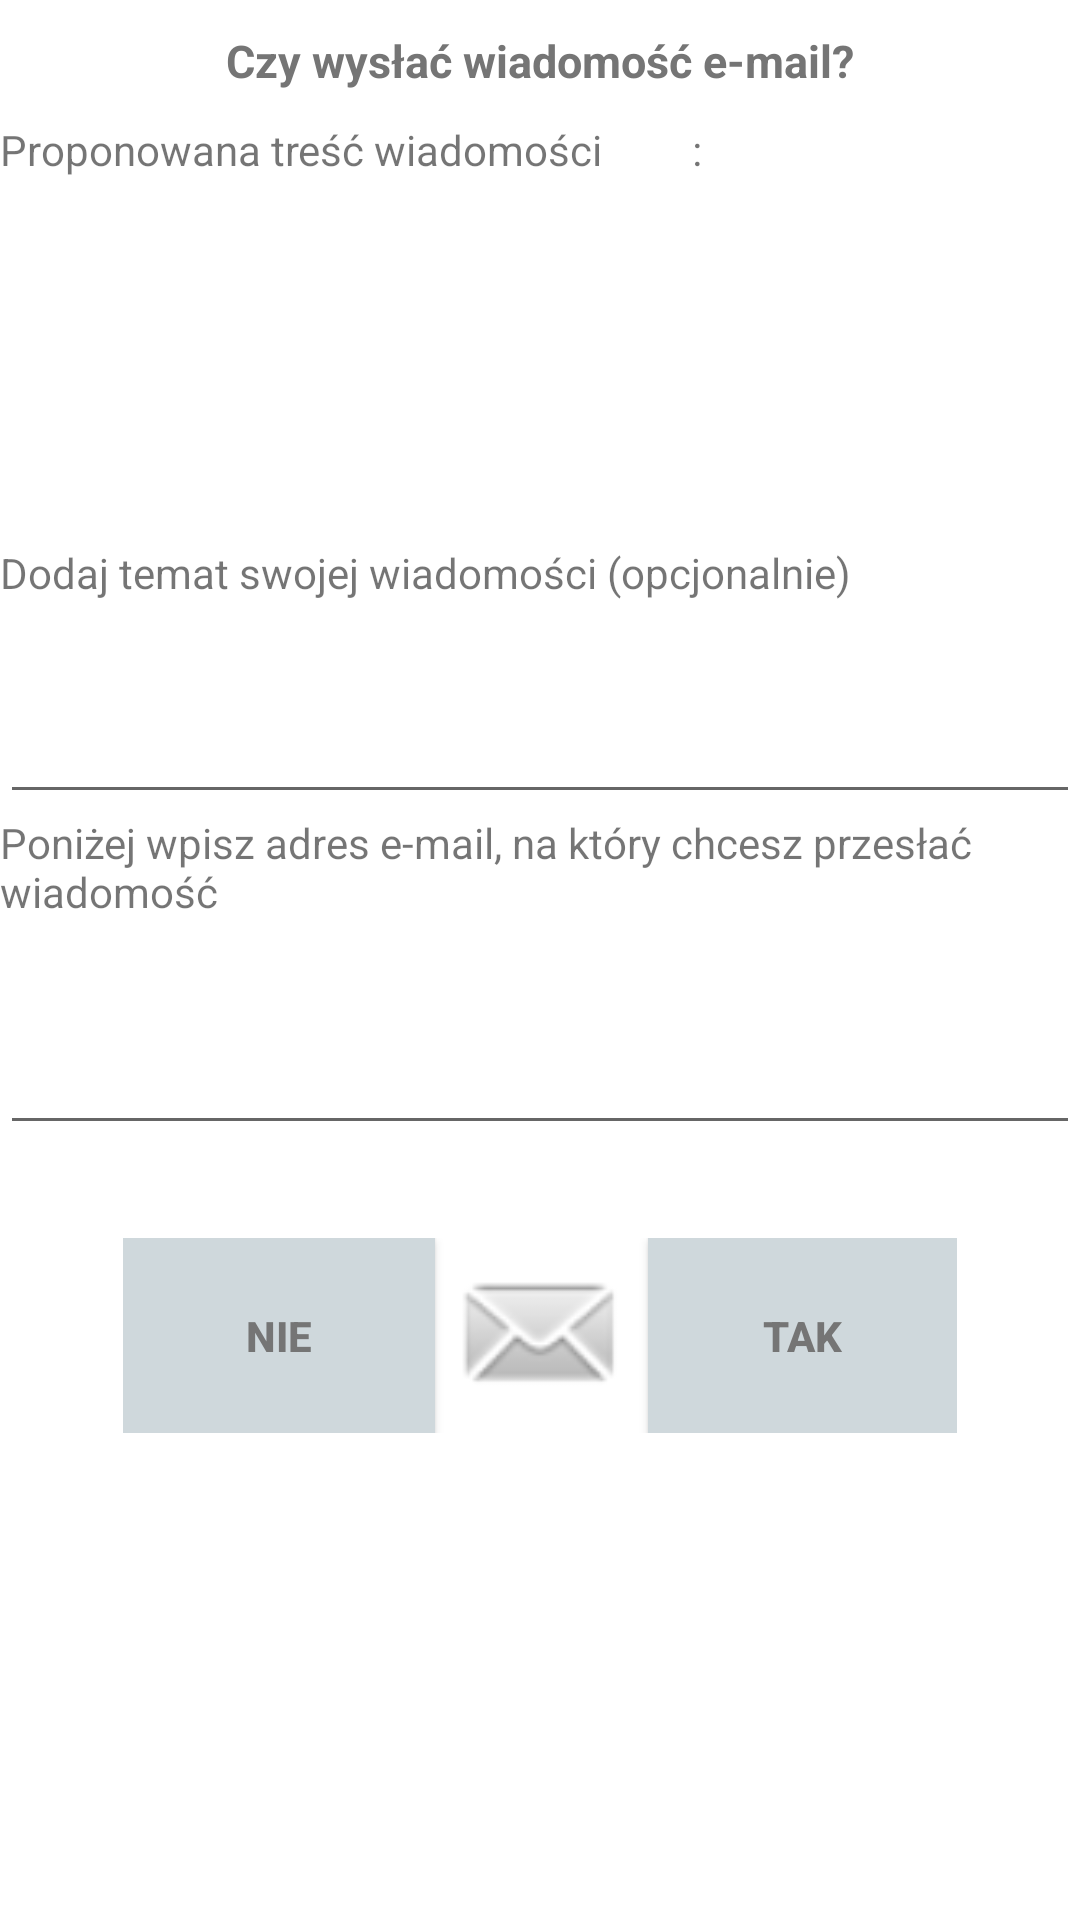

Write the Android layout XML for this screen, with the resource values it uses.
<!-- AndroidManifest.xml: application theme Theme.MyMoneyManager -->
<!-- res/layout/send_msg_dialog.xml -->
<?xml version="1.0" encoding="utf-8"?>
<LinearLayout xmlns:android="http://schemas.android.com/apk/res/android"
    xmlns:app="http://schemas.android.com/apk/res-auto"
    android:id="@+id/smsText"
    android:layout_width="fill_parent"
    android:layout_height="500dp"
    android:layout_margin="@dimen/fab_margin"
    android:background="@color/white"
    android:orientation="vertical">


    <TextView
        android:id="@+id/txt_dia"
        android:layout_width="wrap_content"
        android:layout_height="wrap_content"
        android:layout_gravity="center"
        android:layout_margin="10dp"
        android:text="Czy wysłać wiadomość e-mail?"
        android:textColor="@color/dark_grey"
        android:textSize="15dp"
        android:textStyle="bold" />

    <TextView
        android:id="@+id/textView17"
        android:layout_width="match_parent"
        android:layout_height="wrap_content"
        android:text="Proponowana treść wiadomości
        :" />

    <TextView
        android:id="@+id/smsInfo"
        android:layout_width="match_parent"
        android:layout_height="122dp" />

    <TextView
        android:id="@+id/textView18"
        android:layout_width="match_parent"
        android:layout_height="wrap_content"
        android:text="Dodaj temat swojej wiadomości (opcjonalnie)" />

    <EditText
        android:id="@+id/msgSubject"
        android:layout_width="match_parent"
        android:layout_height="71dp"
        android:ems="10"
        android:inputType="textEmailSubject"
        android:textSize="14sp" />

    <TextView
        android:id="@+id/textView16"
        android:layout_width="match_parent"
        android:layout_height="wrap_content"
        android:text="Poniżej wpisz adres e-mail, na który chcesz przesłać wiadomość" />

    <EditText
        android:id="@+id/emailAddress"
        android:layout_width="match_parent"
        android:layout_height="75dp"
        android:ems="10"
        android:inputType="textEmailAddress" />

    <TextView
        android:id="@+id/textView19"
        android:layout_width="match_parent"
        android:layout_height="31dp" />

    <LinearLayout
        android:layout_width="278dp"
        android:layout_height="65dp"
        android:layout_gravity="center"
        android:background="@color/white"
        android:orientation="horizontal">

        <Button
            android:id="@+id/btn_noSend"
            android:layout_width="104dp"
            android:layout_height="match_parent"
            android:background="@android:color/white"
            android:clickable="true"
            android:text="Nie"
            android:textColor="@color/dark_grey"
            android:textStyle="bold"
            app:backgroundTint="@color/grey" />

        <ImageView
            android:id="@+id/imageView51"
            android:layout_width="80dp"
            android:layout_height="match_parent"
            android:layout_weight="1"
            app:srcCompat="@android:drawable/sym_action_email" />

        <Button
            android:id="@+id/btn_yesSend"
            android:layout_width="103dp"
            android:layout_height="match_parent"
            android:background="@android:color/white"
            android:clickable="true"
            android:text="Tak"
            android:textColor="@color/dark_grey"
            android:textStyle="bold"
            app:backgroundTint="@color/grey" />

    </LinearLayout>

</LinearLayout>
<!-- resources referenced by this layout -->
<resources>
  <color name="dark_grey">#757575</color>
  <color name="grey">#cfd8dc</color>
  <color name="white">#FFFFFFFF</color>
  <style name="Theme.MyMoneyManager" parent="Theme.MaterialComponents.DayNight.DarkActionBar">
          
          <item name="colorPrimary">@color/green</item>
          <item name="colorPrimaryVariant">@color/grey</item>
          <item name="colorOnPrimary">@color/black</item>
          
          <item name="colorSecondary">@color/green</item>
          <item name="colorSecondaryVariant">@color/grey</item>
          <item name="colorOnSecondary">@color/white</item>
          
          <item name="android:statusBarColor" tools:targetApi="l">?attr/colorPrimaryVariant</item>
          
      </style>
  <color name="green">#a5d6a7</color>
  <color name="black">#00000000</color>
</resources>
